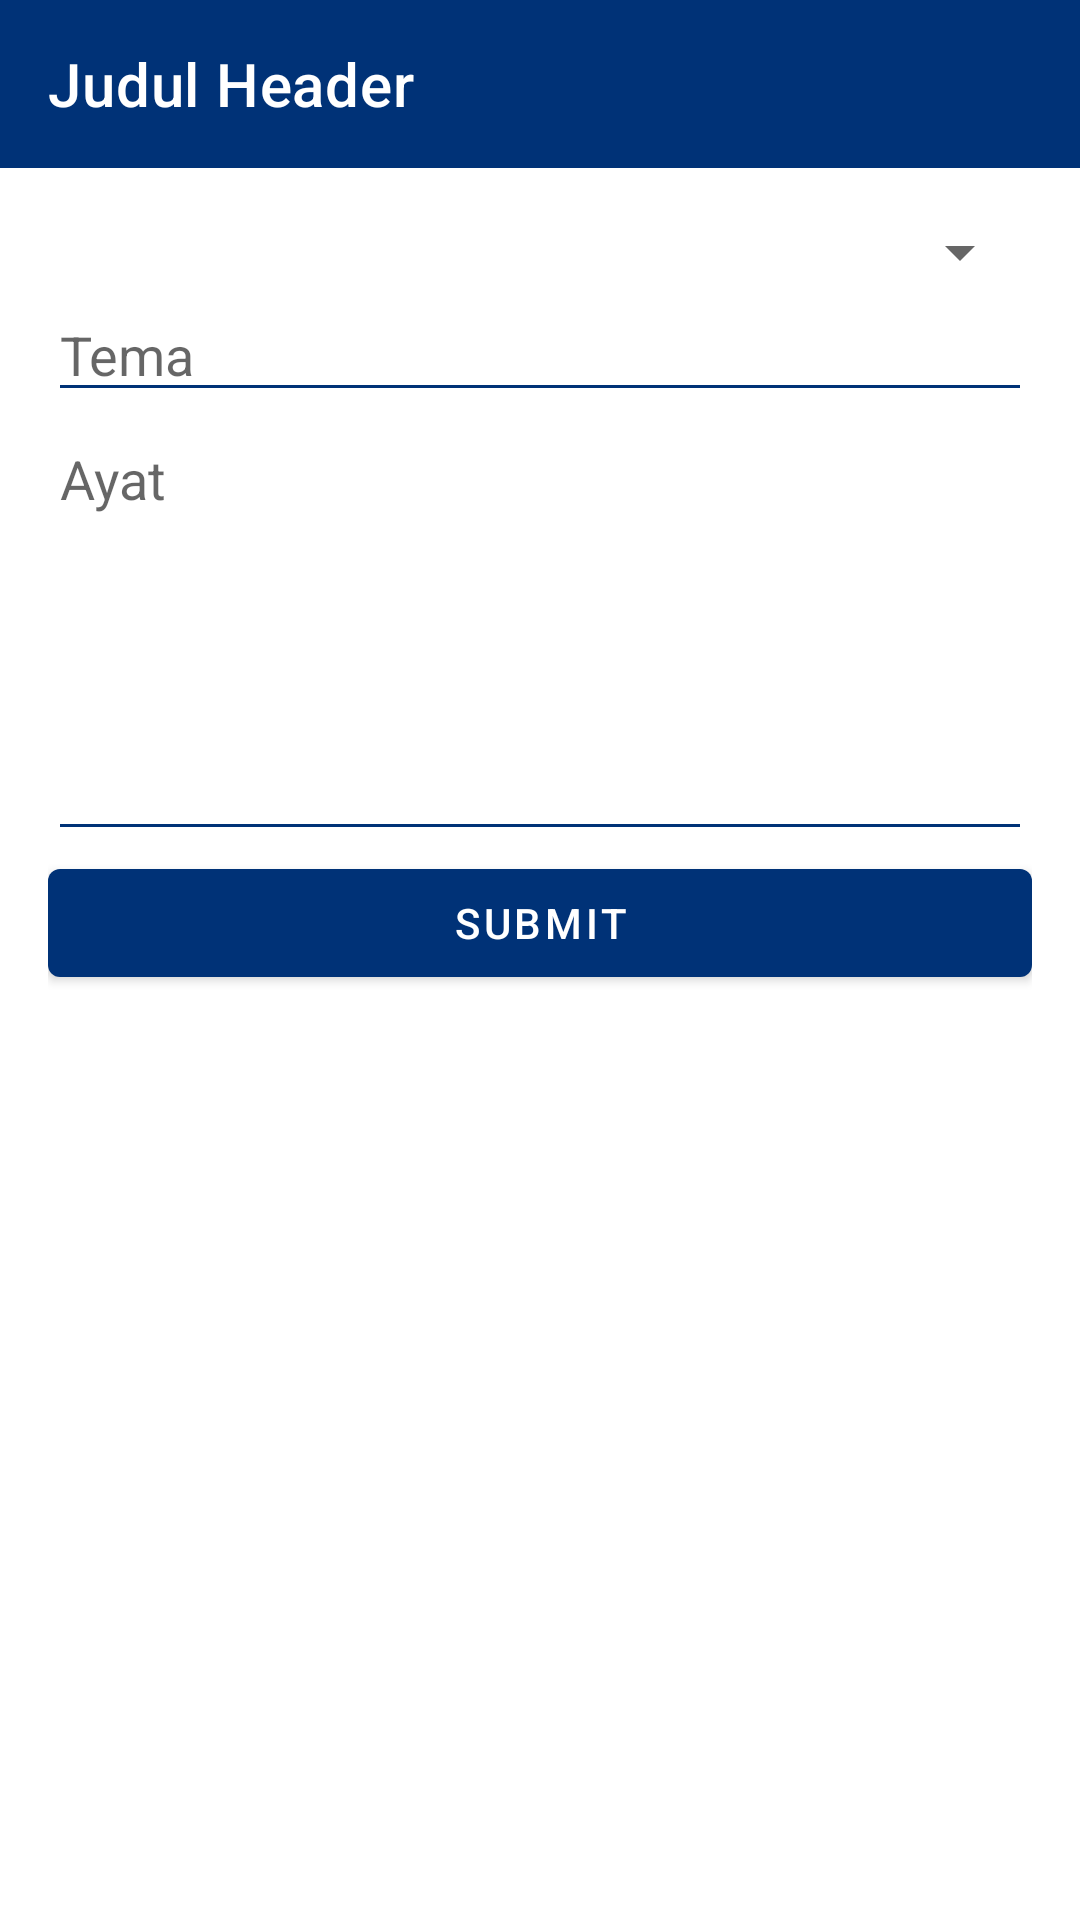

Android layout source for this screen:
<!-- AndroidManifest.xml: application theme Theme.GPDIMobile -->
<!-- res/layout/activity_ubah_tema.xml -->
<?xml version="1.0" encoding="utf-8"?>
<LinearLayout xmlns:android="http://schemas.android.com/apk/res/android"
    xmlns:app="http://schemas.android.com/apk/res-auto"
    xmlns:tools="http://schemas.android.com/tools"
    android:layout_width="match_parent"
    android:layout_height="match_parent"
    android:orientation="vertical"
    tools:context=".UbahTemaActivity">

    <include
        layout="@layout/my_toolbar"/>
    <LinearLayout
        android:layout_width="match_parent"
        android:layout_height="wrap_content"
        android:orientation="vertical"
        android:padding="16dp">

        <Spinner
            android:id="@+id/sp_hari"
            android:layout_width="match_parent"
            android:layout_height="wrap_content"
            android:spinnerMode="dropdown"/>
        <EditText
            android:id="@+id/et_tema"
            android:hint="Tema"
            android:inputType="textCapWords"
            android:backgroundTint="@color/primary"
            android:layout_width="match_parent"
            android:layout_height="wrap_content"/>
        <EditText
            android:id="@+id/et_ayat"
            android:hint="Ayat"
            android:inputType="textMultiLine|textCapSentences"
            android:lines="8"
            android:minLines="6"
            android:gravity="top|left"
            android:maxLines="10"
            android:scrollbars="vertical"
            android:backgroundTint="@color/primary"
            android:layout_width="match_parent"
            android:layout_height="wrap_content"/>
        <Button
            android:id="@+id/btn_simpan"
            android:layout_width="match_parent"
            android:layout_height="wrap_content"
            android:text="Submit"/>

    </LinearLayout>

</LinearLayout>
<!-- res/layout/my_toolbar.xml (included above) -->
<?xml version="1.0" encoding="utf-8"?>
<LinearLayout xmlns:android="http://schemas.android.com/apk/res/android"
    android:layout_width="match_parent"
    android:layout_height="wrap_content"
    xmlns:app="http://schemas.android.com/apk/res-auto">
    <androidx.appcompat.widget.Toolbar
        android:id="@+id/my_toolbar"
        android:layout_width="match_parent"
        android:layout_height="?attr/actionBarSize"
        android:background="?attr/colorPrimary"
        android:elevation="4dp"
        app:titleTextColor="@android:color/white"
        app:navigationIcon="@drawable/ic_arrow_back_24"
        android:theme="@style/Theme.GPDIMobile.AppBarOverlay"
        app:popupTheme="@style/ThemeOverlay.AppCompat.Light"
        app:title="Judul Header" />
</LinearLayout>
<!-- resources referenced by this layout -->
<resources>
  <color name="primary">#003277</color>
  <style name="Theme.GPDIMobile.AppBarOverlay" parent="ThemeOverlay.AppCompat.Dark.ActionBar">
          <item name="actionMenuTextColor">@color/white</item>
      </style>
  <style name="Theme.GPDIMobile" parent="Theme.MaterialComponents.DayNight.NoActionBar">
          
          <item name="colorPrimary">@color/primary</item>
          <item name="colorPrimaryVariant">@color/primary_dark</item>
          <item name="colorOnPrimary">@color/white</item>
          
          <item name="colorSecondary">@color/primary</item>
          <item name="colorSecondaryVariant">@color/accent</item>
          <item name="colorOnSecondary">@color/black</item>
          
          <item name="android:statusBarColor" tools:targetApi="l">?attr/colorPrimaryVariant</item>
          
  
      </style>
  <color name="white">#FFFFFFFF</color>
  <color name="primary_dark">#062857</color>
  <color name="accent">#fdd003</color>
  <color name="black">#FF000000</color>
</resources>
